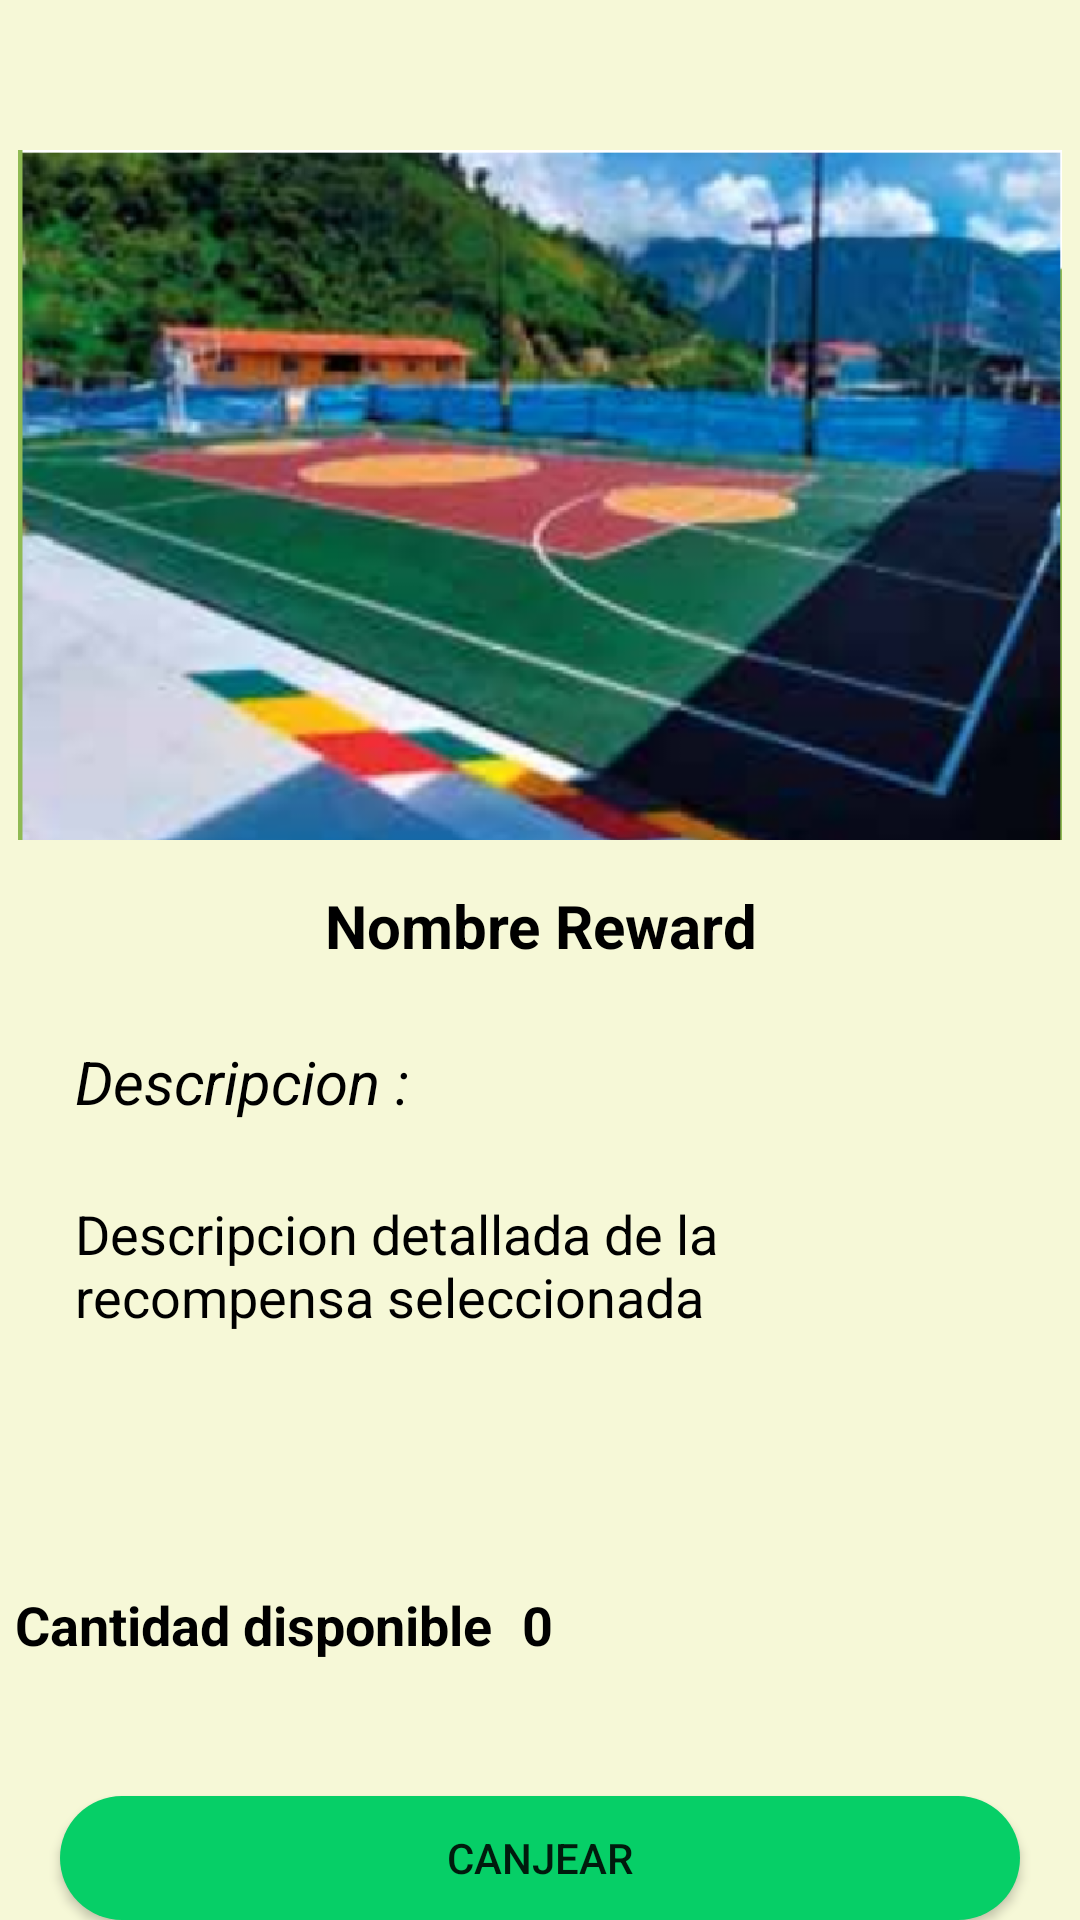

Write the Android layout XML for this screen, with the resource values it uses.
<!-- AndroidManifest.xml: application theme Theme.DeliveryKotlinUdemy -->
<!-- res/layout/activity_client_rewards_detail.xml -->
<?xml version="1.0" encoding="utf-8"?>
<androidx.coordinatorlayout.widget.CoordinatorLayout xmlns:android="http://schemas.android.com/apk/res/android"
    xmlns:app="http://schemas.android.com/apk/res-auto"
    xmlns:tools="http://schemas.android.com/tools"
    android:layout_width="match_parent"
    android:layout_height="match_parent"
    tools:context=".activities.client.rewards.detail.ClientRewardsDetailActivity">


    <LinearLayout
        android:layout_width="match_parent"
        android:layout_height="match_parent"
        android:background="#F6F8D7"
        android:orientation="vertical">

        <ImageView
            android:id="@+id/imageview_reward_detail"
            android:layout_width="match_parent"
            android:layout_height="230dp"
            android:layout_marginTop="50dp"
            android:src="@drawable/rew_piso_caucho" />

        <TextView
            android:id="@+id/textview_name"
            android:layout_width="match_parent"
            android:layout_height="wrap_content"
            android:layout_marginLeft="25dp"
            android:layout_marginTop="15dp"
            android:layout_marginRight="25dp"
            android:text="Nombre Reward"
            android:textAlignment="center"
            android:textColor="@color/black"
            android:textSize="20sp"
            android:textStyle="bold" />

        <TextView

            android:layout_width="match_parent"
            android:layout_height="wrap_content"
            android:layout_marginLeft="25dp"
            android:layout_marginTop="25dp"
            android:layout_marginRight="25dp"
            android:text="Descripcion :"
            android:textColor="@color/black"
            android:textSize="20sp"
            android:textStyle="italic" />

        <TextView
            android:id="@+id/textview_description"
            android:layout_width="match_parent"
            android:layout_height="wrap_content"
            android:layout_marginLeft="25dp"
            android:layout_marginTop="25dp"
            android:layout_marginRight="25dp"
            android:maxLength="255"
            android:text="Descripcion detallada de la recompensa seleccionada "
            android:textColor="@color/black"
            android:textSize="18sp" />

        <LinearLayout
            android:layout_width="wrap_content"
            android:layout_height="wrap_content"
            android:layout_marginTop="60dp">

            <TextView

                android:layout_width="0dp"
                android:layout_height="wrap_content"
                android:layout_marginLeft="5dp"
                android:layout_marginTop="25dp"
                android:layout_marginRight="5dp"
                android:layout_weight="1"
                android:maxLength="20"
                android:text="Cantidad disponible"
                android:textAlignment="textEnd"
                android:textColor="@color/black"
                android:textSize="18sp"
                android:textStyle="bold" />


            <TextView
                android:id="@+id/textview_quantity"
                android:layout_width="0dp"
                android:layout_height="wrap_content"
                android:layout_marginLeft="5dp"
                android:layout_marginTop="25dp"
                android:layout_marginRight="5dp"
                android:layout_weight="1"
                android:maxLength="255"
                android:text="0"
                android:textAlignment="textEnd"
                android:textColor="@color/black"
                android:textSize="18sp"
                android:textStyle="bold" />


        </LinearLayout>

        <Button
            android:id="@+id/btn_claim_reward"
            android:layout_width="match_parent"
            android:layout_height="wrap_content"
            android:layout_marginLeft="20dp"
            android:layout_marginTop="45dp"
            android:layout_marginRight="20dp"
            android:background="@drawable/rounded_button"
            android:text="Canjear" />
    </LinearLayout>

</androidx.coordinatorlayout.widget.CoordinatorLayout>
<!-- resources referenced by this layout -->
<resources>
  <color name="black">#FF000000</color>
  <!-- drawable rew_piso_caucho: png bitmap (drawable, 373326 bytes) -->
  <!-- drawable rounded_button (drawable) -->
  <?xml version="1.0" encoding="utf-8"?>
  <shape xmlns:android="http://schemas.android.com/apk/res/android">
  
      <corners android:radius="30dp"/>
      <solid android:color="@color/green"/>
  
  </shape>
  <style name="Theme.DeliveryKotlinUdemy" parent="Theme.MaterialComponents.DayNight.NoActionBar">
          
          <item name="colorPrimary">@color/green</item>
          <item name="colorPrimaryVariant">@color/green_accent</item>
          <item name="colorOnPrimary">@color/white</item>
          
          <item name="colorSecondary">@color/gray_light</item>
          <item name="colorSecondaryVariant">@color/gray</item>
          <item name="colorOnSecondary">@color/black</item>
          
          <item name="android:statusBarColor" tools:targetApi="l">?attr/colorPrimaryVariant</item>
          
      </style>
  <color name="green">#06CF67</color>
  <color name="green_accent">#0CA355</color>
  <color name="white">#FFFFFFFF</color>
  <color name="gray_light">#F5F5F5</color>
  <color name="gray">#e0e0e0</color>
</resources>
